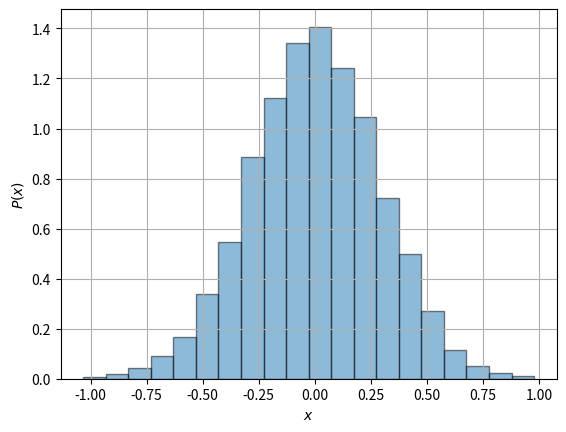

Generate this figure with matplotlib:
import numpy as np
import matplotlib.pyplot as plt

'''
Central limit theorem:

 Let's assume we have K sources of errors. Each source of error gives a uniform random number between
 -0.5 and +0.5. The total error is then the sum of K errors
'''

if __name__ == "__main__":
    num_realizations = 10000
    num_error_sources = 100
    errors = [np.random.uniform(-0.5, 0.5, size=100).sum() for _ in range(num_realizations)]
    errors = [e/np.sqrt(num_error_sources) for e in errors]
    num_bins = 20
    plt.figure()
    plt.hist(errors, bins=num_bins, density=1, edgecolor='k', alpha=0.5)
    plt.grid()
    plt.xlabel('$x$')
    plt.ylabel('$P(x)$')
    # plt.legend()
    plt.show()